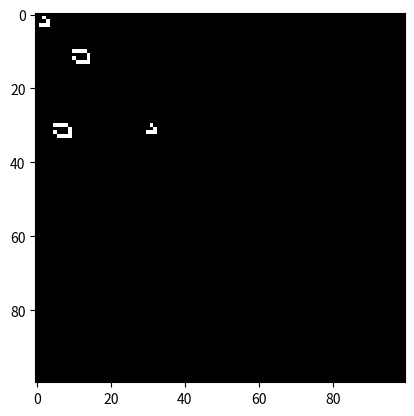

This chart was generated by the following Python code:
import numpy as np
import matplotlib.pyplot as plt
from matplotlib.animation import FuncAnimation

def init_grid(N):
    """Initialize the NxN grid with a Glider and a LWSS."""
    grid = np.zeros((N, N), dtype=int)

    # Glider
    glider = np.array([[0, 255, 0],
                       [0, 0, 255],
                       [255, 255, 255]])
    grid[1:4, 1:4] = glider

    grid [30:33,30:33] = glider

    # Lightweight Spaceship (LWSS)
    lwss = np.array([[255, 255, 255, 255, 0],
                     [0, 0, 0, 0, 255],
                     [255, 0, 0, 0, 255],
                     [0, 255, 255, 255, 255]])
    
    grid[30:34, 5:10] = lwss
    grid[10:14, 10:15] = lwss

    return grid


def update(frameNum, img, grid, N):
    """Update the grid for animation."""
    newGrid = grid.copy()
    for i in range(N):
        for j in range(N):
            total = int((grid[i, (j-1)%N] + grid[i, (j+1)%N] +
                         grid[(i-1)%N, j] + grid[(i+1)%N, j] +
                         grid[(i-1)%N, (j-1)%N] + grid[(i-1)%N, (j+1)%N] +
                         grid[(i+1)%N, (j-1)%N] + grid[(i+1)%N, (j+1)%N]) / 255)
            if grid[i, j]  == ON:
                if (total < 2) or (total > 3):
                    newGrid[i, j] = OFF
            else:
                if total == 3:
                    newGrid[i, j] = ON
    img.set_data(newGrid)
    grid[:] = newGrid[:]
    return img,

# Parameters
N = 100  # Grid size
ON = 255  # Alive cell
OFF = 0  # Dead cell
UPDATE_INTERVAL = 1  # in milliseconds
grid = init_grid(N)

# Create the plot
fig, ax = plt.subplots()
img = ax.imshow(grid, interpolation='nearest', cmap='gray')
ani = FuncAnimation(fig, update, fargs=(img, grid, N, ),
                    interval=UPDATE_INTERVAL,
                    save_count=50)

plt.show()
